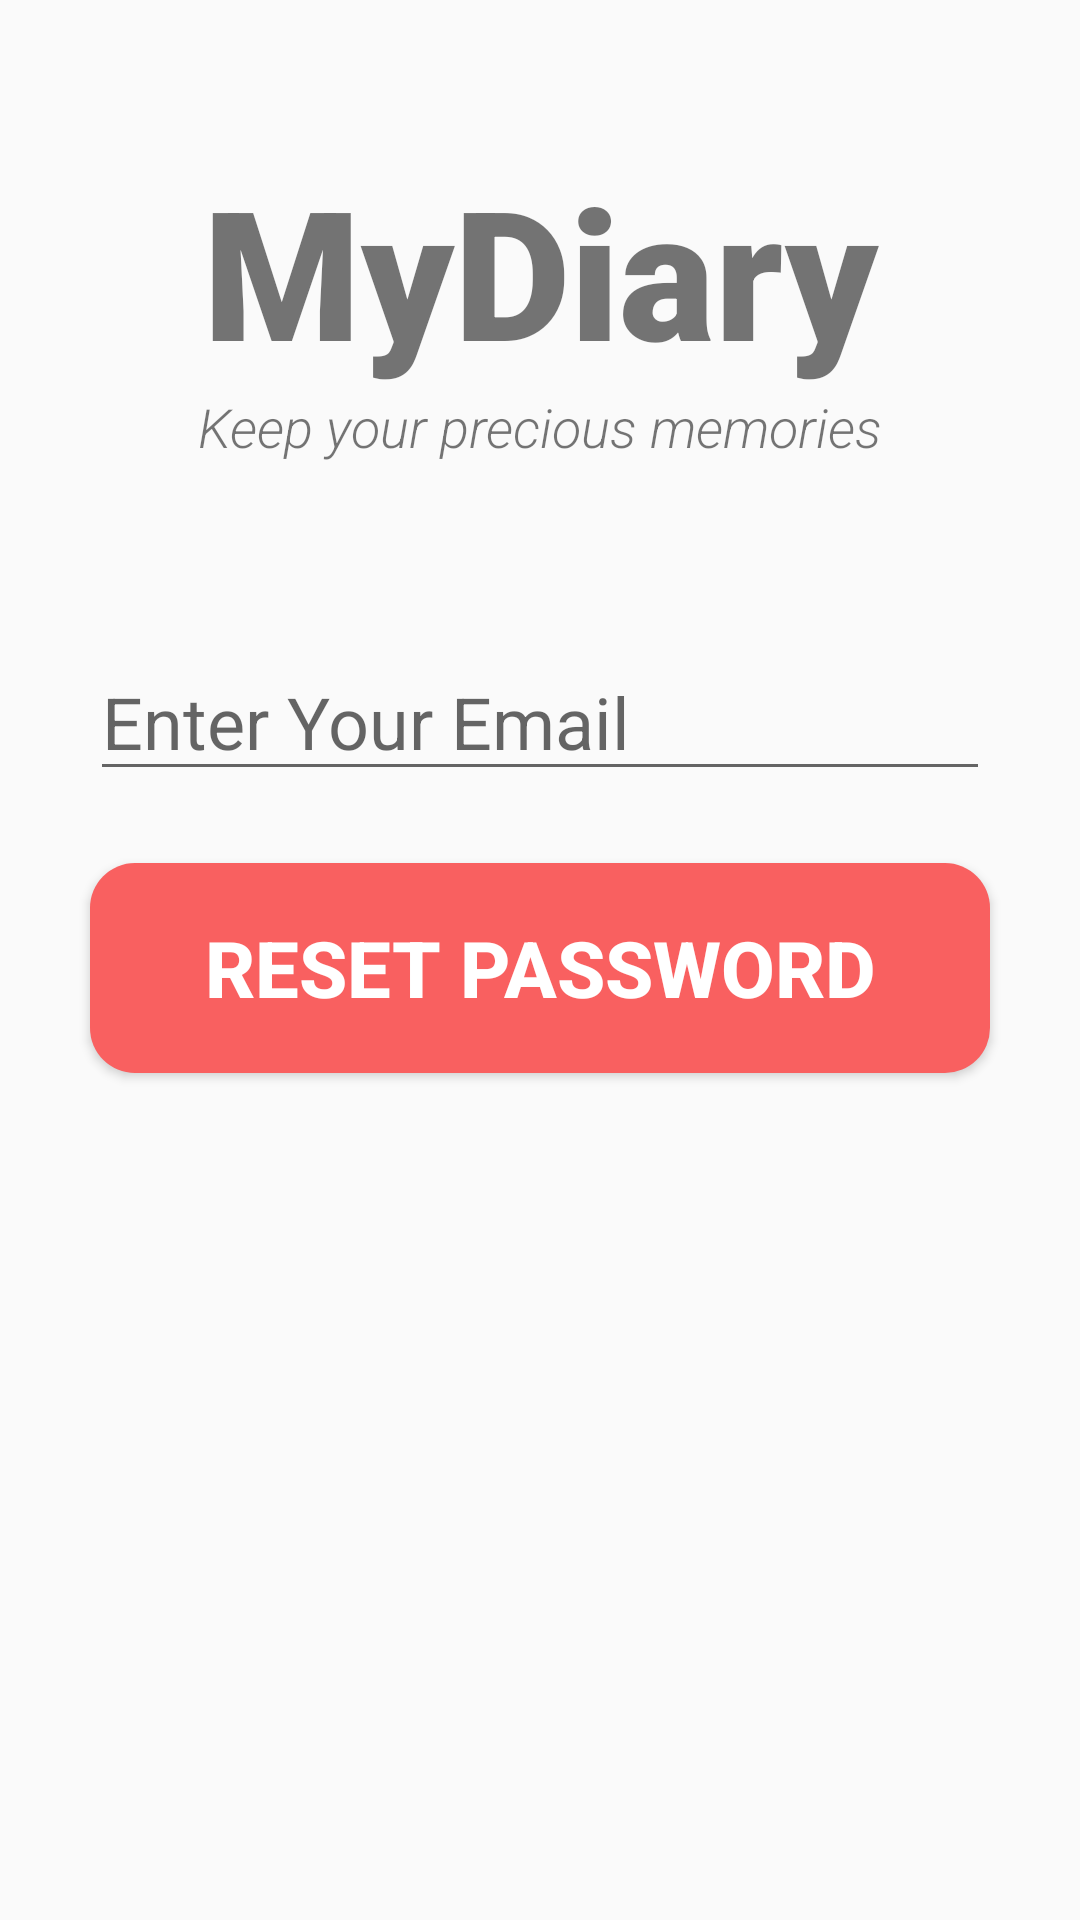

Here is an Android app screen rendered from its layout file. Give the layout XML and the strings, colors and styles it references.
<!-- AndroidManifest.xml: application theme AppTheme -->
<!-- res/layout/activity_forgotpassword.xml -->
<?xml version="1.0" encoding="utf-8"?>
<androidx.constraintlayout.widget.ConstraintLayout xmlns:android="http://schemas.android.com/apk/res/android"
    xmlns:app="http://schemas.android.com/apk/res-auto"
    xmlns:tools="http://schemas.android.com/tools"
    android:layout_width="match_parent"
    android:layout_height="match_parent"
    tools:context=".ui.ForgotPasswordActivity">

    <TextView
        android:id="@+id/banner"
        android:layout_width="match_parent"
        android:layout_height="wrap_content"
        android:text="MyDiary"
        android:textSize="60sp"
        android:textStyle="bold"
        android:textAlignment="center"
        android:fontFamily="sans-serif-black"
        android:layout_marginTop="50dp"
        app:layout_constraintTop_toTopOf="parent"
        app:layout_constraintLeft_toLeftOf="parent"
        app:layout_constraintRight_toRightOf="parent"
        android:gravity="center_horizontal" />

    <TextView
        android:id="@+id/bannerDescription"
        android:layout_width="wrap_content"
        android:layout_height="wrap_content"
        android:text="Keep your precious memories"
        android:textSize="18sp"
        android:textStyle="italic"
        android:textAlignment="center"
        android:fontFamily="sans-serif-light"
        app:layout_constraintTop_toBottomOf="@+id/banner"
        app:layout_constraintLeft_toLeftOf="parent"
        app:layout_constraintRight_toRightOf="parent"
        android:gravity="center_horizontal" />

    <EditText
        android:id="@+id/email"
        android:layout_width="300dp"
        android:layout_height="wrap_content"
        android:layout_marginTop="60dp"
        android:ems="10"
        android:hint="Enter Your Email"
        android:inputType="textEmailAddress"
        android:textSize="24sp"
        app:layout_constraintTop_toBottomOf="@+id/bannerDescription"
        app:layout_constraintLeft_toLeftOf="parent"
        app:layout_constraintRight_toRightOf="parent"
        />

    <Button
        android:id="@+id/resetPassword"
        android:layout_width="300dp"
        android:layout_height="70dp"
        android:layout_marginTop="24dp"
        android:backgroundTint="#F96060"
        android:background="@drawable/standard_button_bg"
        android:text="Reset Password"
        android:textColor="#ffffff"
        android:textSize="26sp"
        android:textStyle="bold"
        android:textAlignment="center"
        app:layout_constraintTop_toBottomOf="@+id/email"
        app:layout_constraintLeft_toLeftOf="parent"
        app:layout_constraintRight_toRightOf="parent"
        android:gravity="center" />

    <ProgressBar
        android:id="@+id/progressBar"
        style="?android:attr/progressBarStyleLarge"
        android:layout_width="wrap_content"
        android:layout_height="wrap_content"
        android:visibility="gone"
        tools:ignore="MissingConstraints"
        android:gravity="center"
        app:layout_constraintBottom_toBottomOf="parent"
        app:layout_constraintLeft_toLeftOf="parent"
        app:layout_constraintRight_toRightOf="parent"
        app:layout_constraintTop_toTopOf="parent" />

</androidx.constraintlayout.widget.ConstraintLayout>
<!-- resources referenced by this layout -->
<resources>
  <!-- drawable standard_button_bg (drawable) -->
  <?xml version="1.0" encoding="utf-8"?>
  <shape xmlns:android="http://schemas.android.com/apk/res/android">
      
      <corners android:radius="15dp"/>
      
      <solid android:color="@color/colorPrimary"/>
  </shape>
  <style name="AppTheme" parent="Theme.AppCompat.Light.DarkActionBar">
          
          <item name="colorPrimary">@color/colorPrimary</item>
          <item name="colorPrimaryDark">@color/colorPrimaryDark</item>
          <item name="colorAccent">@color/colorAccent</item>
      </style>
  <color name="colorPrimary">#008577</color>
  <color name="colorPrimaryDark">#00574B</color>
  <color name="colorAccent">#FDC439</color>
</resources>
